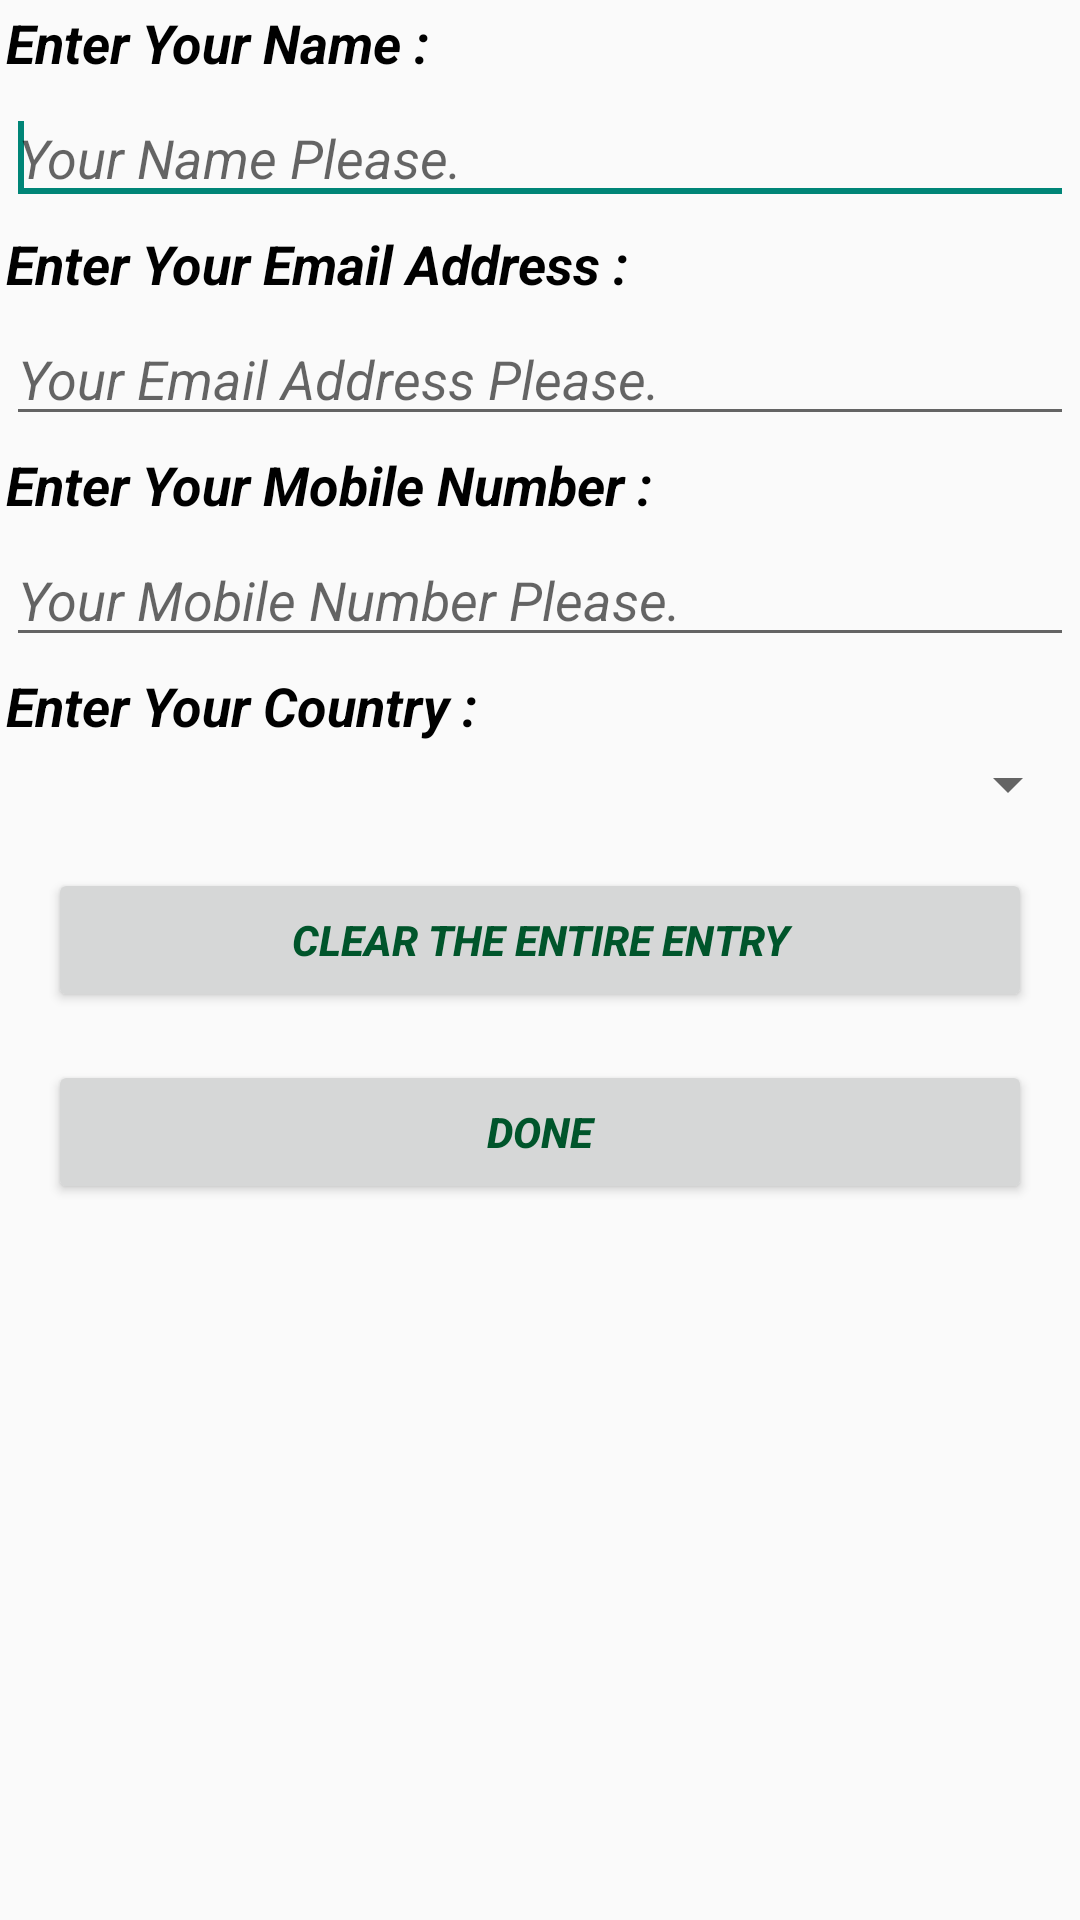

Layout XML and referenced resources for this Android screen:
<!-- AndroidManifest.xml: application theme AppTheme -->
<!-- res/layout/enterinfo.xml -->
<?xml version="1.0" encoding="utf-8"?>
<LinearLayout xmlns:android="http://schemas.android.com/apk/res/android"
    android:layout_width="match_parent"
    android:layout_height="match_parent"
    android:alpha="1"
    android:background="@drawable/bkinfo"
    android:orientation="vertical">

    <TextView
        android:id="@+id/textViewname"
        android:layout_width="wrap_content"
        android:layout_height="wrap_content"
        android:layout_margin="2dp"
        android:text="Enter Your Name :"
        android:textColor="@android:color/black"
        android:textSize="18sp"
        android:textStyle="italic|bold" />

    <EditText
        android:id="@+id/editText1"
        android:layout_width="match_parent"
        android:layout_height="wrap_content"
        android:layout_margin="2dp"
        android:ems="10"
        android:hint="Your Name Please."
        android:inputType="textPersonName"
        android:singleLine="true"
        android:text=""
        android:textStyle="italic">

        <requestFocus />
    </EditText>

    <TextView
        android:id="@+id/textViewemail"
        android:layout_width="wrap_content"
        android:layout_height="wrap_content"
        android:layout_margin="2dp"
        android:text="Enter Your Email Address :"
        android:textColor="@android:color/black"
        android:textSize="18sp"
        android:textStyle="italic|bold" />

    <EditText
        android:id="@+id/editText2"
        android:layout_width="match_parent"
        android:layout_height="wrap_content"
        android:layout_margin="2dp"
        android:ems="10"
        android:hint="Your Email Address Please."
        android:inputType="textEmailAddress"
        android:text=""
        android:textStyle="italic" />

    <TextView
        android:id="@+id/textViewphn"
        android:layout_width="wrap_content"
        android:layout_height="wrap_content"
        android:layout_margin="2dp"
        android:text="Enter Your Mobile Number :"
        android:textColor="@android:color/black"
        android:textSize="18sp"
        android:textStyle="italic|bold" />

    <EditText
        android:id="@+id/editText3"
        android:layout_width="match_parent"
        android:layout_height="wrap_content"
        android:layout_margin="2dp"
        android:ems="10"
        android:hint="Your Mobile Number Please."
        android:inputType="phone"
        android:text=""
        android:textStyle="italic" />

    <TextView
        android:id="@+id/textViewcon"
        android:layout_width="wrap_content"
        android:layout_height="wrap_content"
        android:layout_margin="2dp"
        android:text="Enter Your Country :"
        android:textColor="@android:color/black"
        android:textSize="18sp"
        android:textStyle="italic|bold" />

    <Spinner
        android:id="@+id/spinner1"
        android:layout_width="match_parent"
        android:layout_height="wrap_content" />

    <Button
        android:id="@+id/clearbutton"
        android:layout_width="match_parent"
        android:layout_height="wrap_content"
        android:layout_marginLeft="16dp"
        android:layout_marginRight="16dp"
        android:layout_marginTop="16dp"
        android:text="Clear The Entire Entry"
        android:textColor="#00552B"
        android:textStyle="italic|bold" />

    <Button
        android:id="@+id/donebutton"
        android:layout_width="match_parent"
        android:layout_height="wrap_content"
        android:layout_margin="16dp"
        android:text="Done"
        android:textColor="#00552B"
        android:textStyle="italic|bold"

        />
</LinearLayout>
<!-- resources referenced by this layout -->
<resources>
  <style name="AppTheme" parent="@style/Theme.AppCompat.Light.DarkActionBar">
          <item name="colorPrimary">@color/sa_green</item>
      </style>
  <color name="sa_green">#00552b</color>
</resources>
